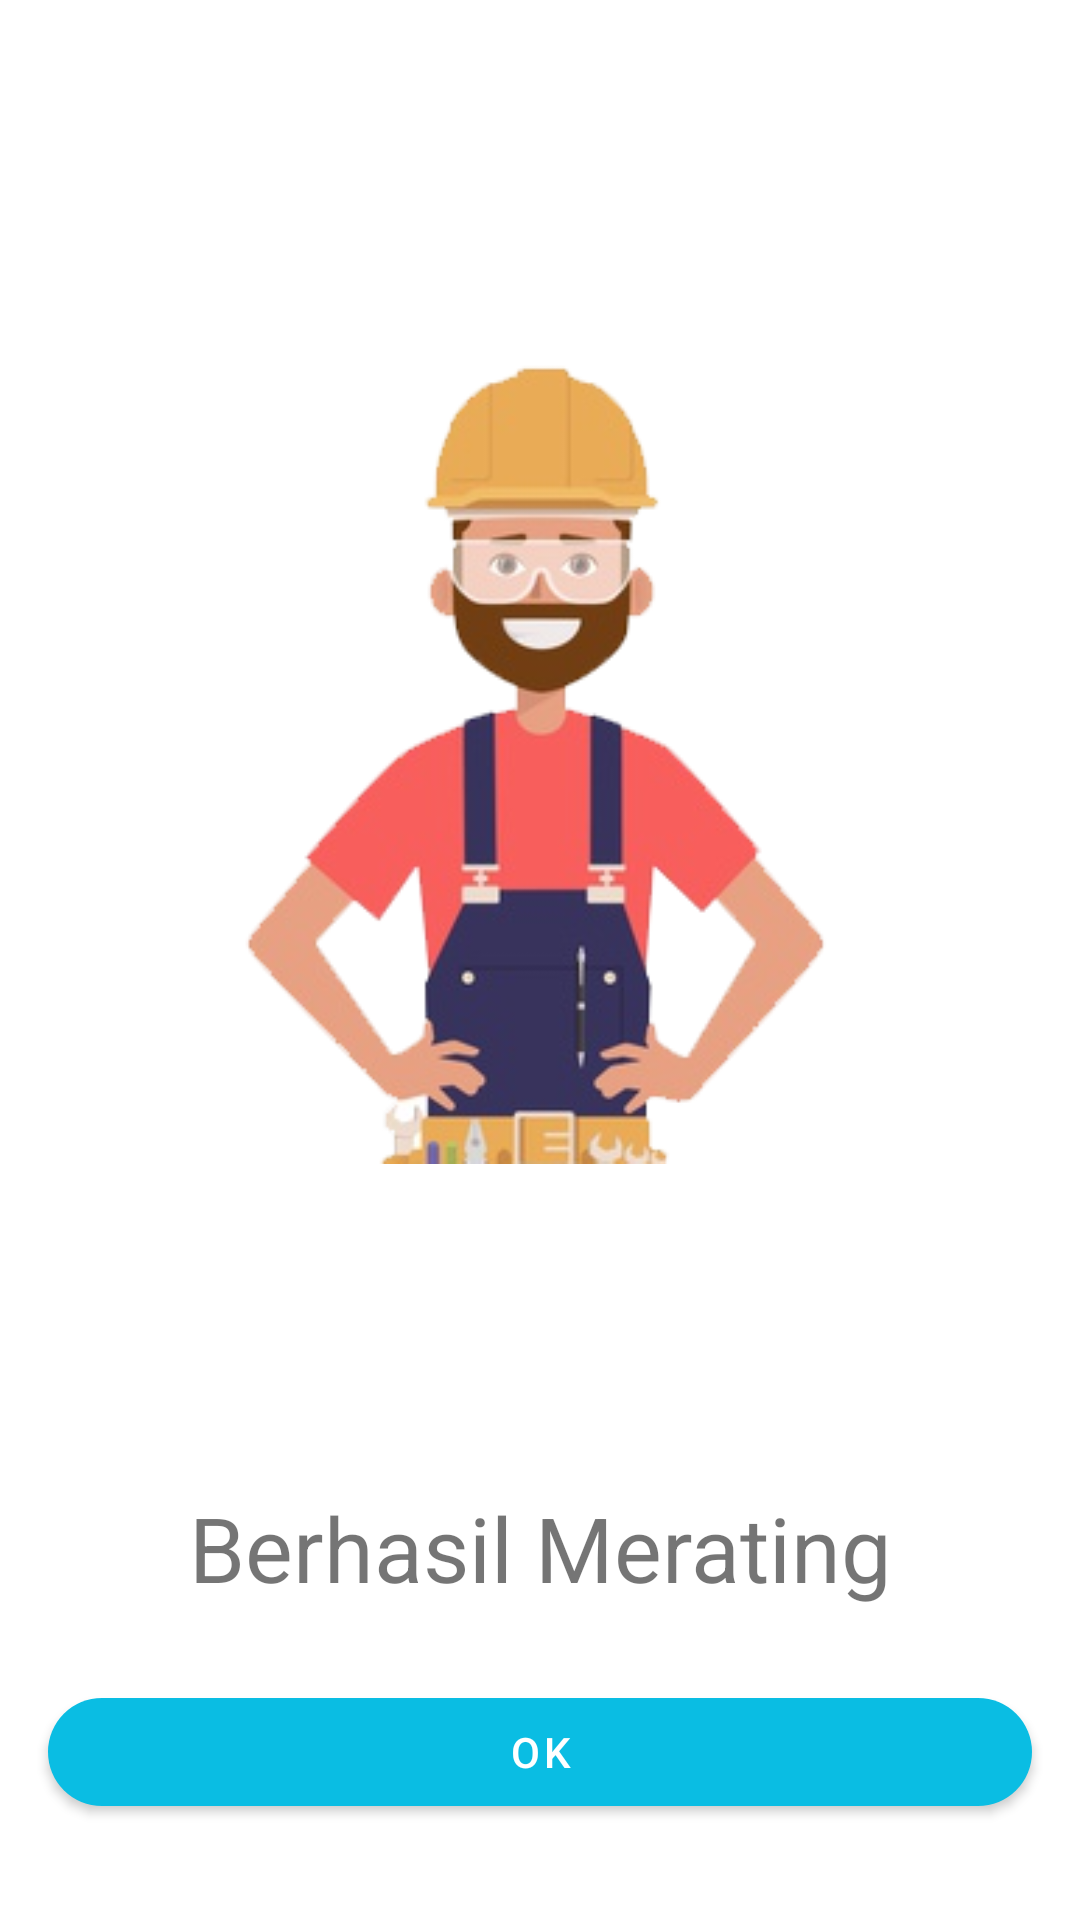

This screen was rendered from an Android layout file. Write that file and the resources it references.
<!-- AndroidManifest.xml: application theme Theme.Tulen -->
<!-- res/layout/activity_success_rating.xml -->
<?xml version="1.0" encoding="utf-8"?>
<androidx.constraintlayout.widget.ConstraintLayout xmlns:android="http://schemas.android.com/apk/res/android"
    xmlns:app="http://schemas.android.com/apk/res-auto"
    xmlns:tools="http://schemas.android.com/tools"
    android:id="@+id/main"
    android:layout_width="match_parent"
    android:layout_height="match_parent"
    tools:context=".presentation.business.user.SuccessRatingActivity">

    <ImageView
        android:id="@+id/idIVLogo"
        android:layout_width="wrap_content"
        android:layout_height="wrap_content"
        android:layout_centerInParent="true"
        android:layout_margin="25dp"
        android:layout_marginTop="32dp"
        android:layout_marginEnd="9dp"
        android:src="@drawable/wza"
        app:layout_constraintBottom_toTopOf="@+id/txtBerhasil"
        app:layout_constraintEnd_toEndOf="parent"
        app:layout_constraintStart_toStartOf="parent"
        app:layout_constraintTop_toTopOf="parent" />

    <TextView
        android:id="@+id/txtBerhasil"
        android:layout_width="wrap_content"
        android:layout_height="wrap_content"
        android:layout_alignParentStart="true"
        android:layout_centerInParent="true"
        android:layout_marginBottom="24dp"
        android:gravity="center"
        android:text="Berhasil Merating"
        android:textSize="30sp"
        app:layout_constraintBottom_toTopOf="@+id/btnOK"
        app:layout_constraintEnd_toEndOf="parent"
        app:layout_constraintStart_toStartOf="parent" />

    <com.google.android.material.button.MaterialButton
        android:id="@+id/btnOK"
        android:layout_width="match_parent"
        android:layout_height="wrap_content"
        android:layout_gravity="center"
        android:layout_marginStart="16dp"
        android:layout_marginEnd="16dp"
        android:layout_marginBottom="32dp"
        android:text="OK"
        app:cornerRadius="40dp"
        app:layout_constraintBottom_toBottomOf="parent"
        app:layout_constraintEnd_toEndOf="parent"
        app:layout_constraintHorizontal_bias="0.0"
        app:layout_constraintStart_toStartOf="parent" />

</androidx.constraintlayout.widget.ConstraintLayout>
<!-- resources referenced by this layout -->
<resources>
  <!-- drawable wza: png bitmap (drawable, 53715 bytes) -->
  <style name="Theme.Tulen" parent="Theme.MaterialComponents.DayNight.DarkActionBar">
          
          <item name="colorPrimary">@color/colorPrimary</item>
          <item name="colorPrimaryVariant">@color/colorPrimary</item>
          <item name="colorOnPrimary">@color/white</item>
          
          <item name="colorSecondary">@color/teal_200</item>
          <item name="colorSecondaryVariant">@color/teal_700</item>
          <item name="colorOnSecondary">@color/black</item>
          
          <item name="android:statusBarColor" tools:targetApi="l">?attr/colorPrimaryVariant</item>
          
      </style>
  <color name="colorPrimary">#0ABDE3</color>
  <color name="white">#FFFFFFFF</color>
  <color name="teal_200">#FF03DAC5</color>
  <color name="teal_700">#FF018786</color>
  <color name="black">#FF000000</color>
</resources>
